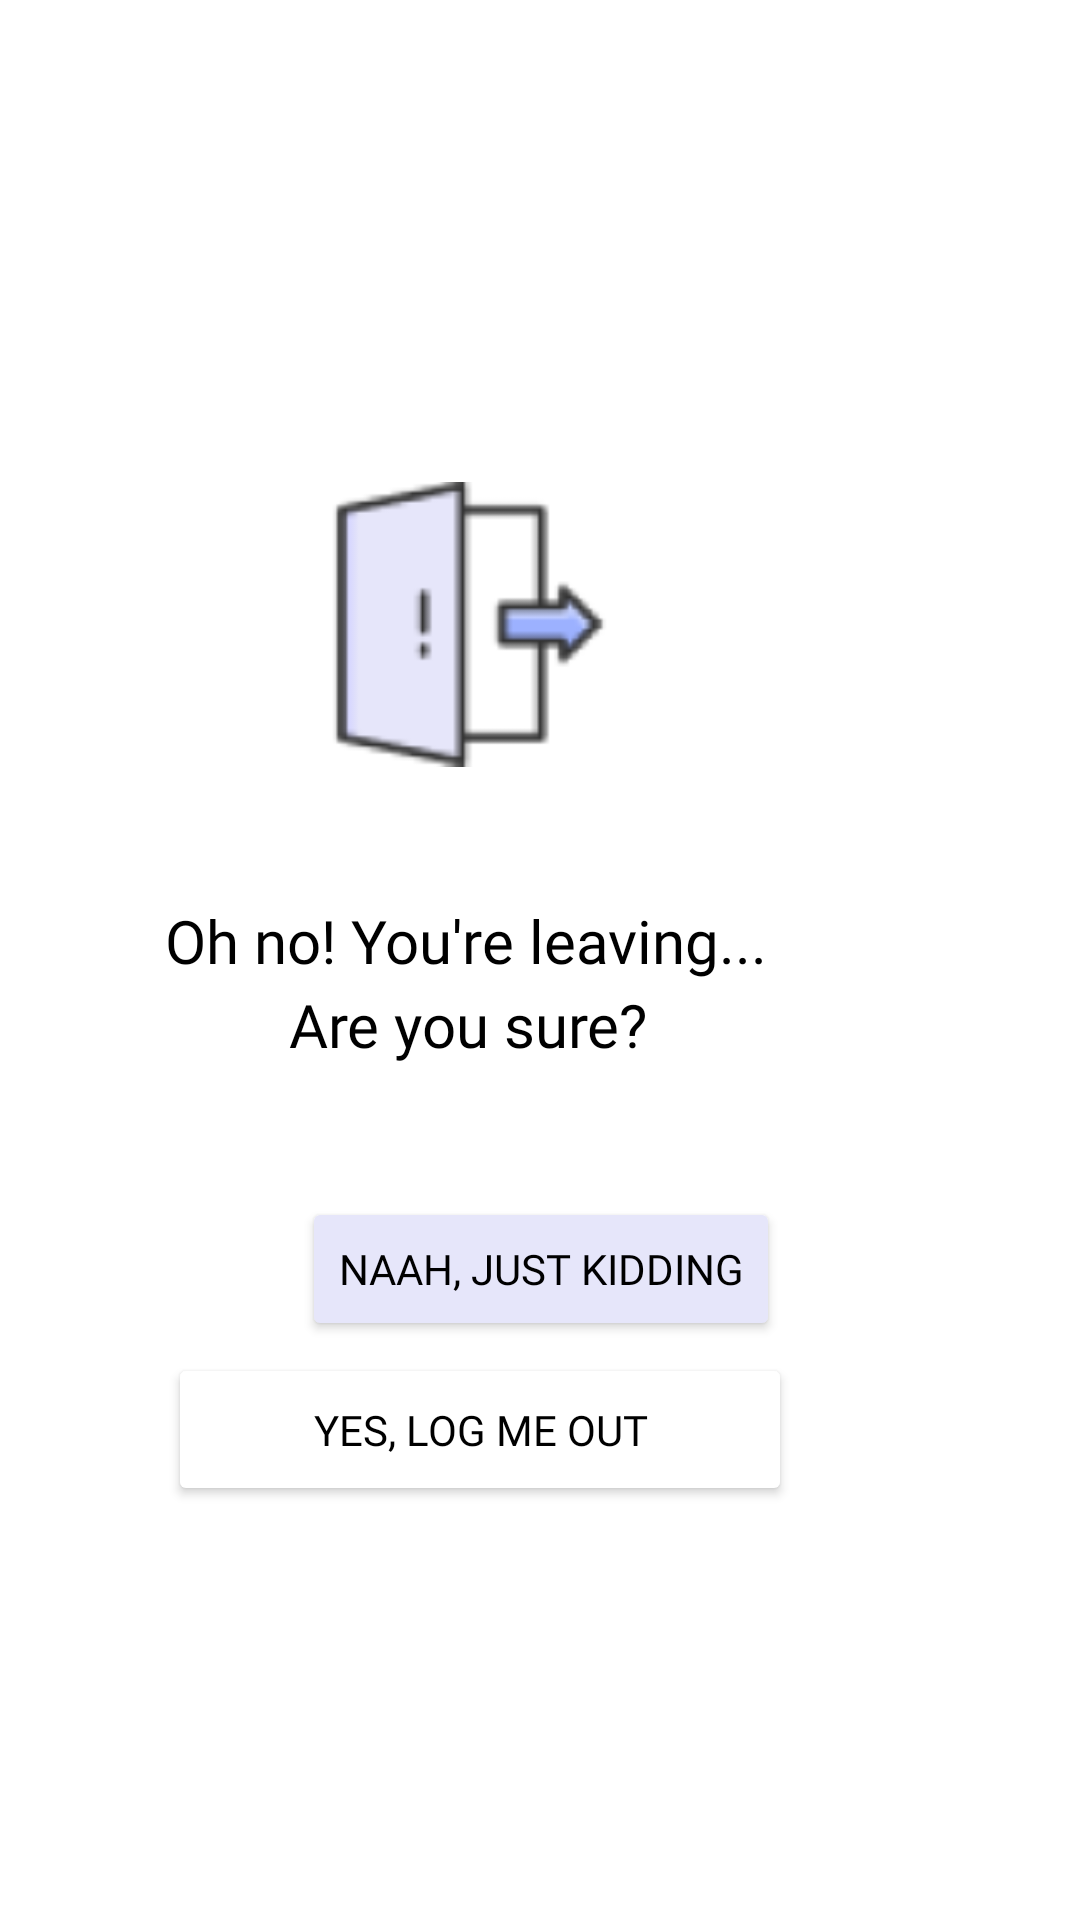

This screen was rendered from an Android layout file. Write that file and the resources it references.
<!-- AndroidManifest.xml: application theme Theme.MadChef -->
<!-- res/layout/activity_logout.xml -->
<?xml version="1.0" encoding="utf-8"?>
<androidx.constraintlayout.widget.ConstraintLayout xmlns:android="http://schemas.android.com/apk/res/android"
    xmlns:app="http://schemas.android.com/apk/res-auto"
    xmlns:tools="http://schemas.android.com/tools"
    android:layout_width="match_parent"
    android:layout_height="match_parent">

    <TextView
        android:id="@+id/CB_diet"
        android:layout_width="wrap_content"
        android:layout_height="wrap_content"
        android:layout_marginTop="328dp"
        android:layout_marginEnd="144dp"
        android:fontFamily="@font/roboto"
        android:text="Are you sure?"
        android:textColor="#000000"
        android:textSize="20sp"
        app:layout_constraintEnd_toEndOf="parent"
        app:layout_constraintTop_toTopOf="parent" />

    <ImageView
        android:id="@+id/imageView14"
        android:layout_width="95dp"
        android:layout_height="96dp"
        android:layout_marginTop="160dp"
        android:layout_marginEnd="156dp"
        app:layout_constraintEnd_toEndOf="parent"
        app:layout_constraintTop_toTopOf="parent"
        app:srcCompat="@drawable/icons8_logout_58_1" />

    <TextView
        android:id="@+id/textView6"
        android:layout_width="wrap_content"
        android:layout_height="wrap_content"
        android:layout_marginTop="300dp"
        android:layout_marginEnd="104dp"
        android:fontFamily="@font/roboto"
        android:text="Oh no! You're leaving..."
        android:textColor="#000000"
        android:textSize="20sp"
        app:layout_constraintEnd_toEndOf="parent"
        app:layout_constraintTop_toTopOf="parent" />

    <Button
        android:id="@+id/goBackBtn"
        android:layout_width="wrap_content"
        android:layout_height="wrap_content"
        android:layout_marginTop="44dp"
        android:layout_marginEnd="100dp"
        android:backgroundTint="#E6E6FA"
        android:fontFamily="@font/montserrat"
        android:text="Naah, Just kidding"
        android:textColor="#000000"
        app:layout_constraintEnd_toEndOf="parent"
        app:layout_constraintTop_toBottomOf="@+id/CB_diet" />

    <Button
        android:id="@+id/logoutBtn"
        android:layout_width="208dp"
        android:layout_height="51dp"
        android:layout_marginTop="4dp"
        android:layout_marginEnd="96dp"
        android:backgroundTint="#FFFFFF"
        android:fontFamily="@font/montserrat"
        android:text="Yes, log me out"
        android:textColor="#000000"
        app:layout_constraintEnd_toEndOf="parent"
        app:layout_constraintTop_toBottomOf="@+id/goBackBtn"
        app:strokeColor="#000000"
        app:strokeWidth="1dp" />
</androidx.constraintlayout.widget.ConstraintLayout>
<!-- resources referenced by this layout -->
<resources>
  <!-- drawable icons8_logout_58_1: png bitmap (drawable, 3170 bytes) -->
  <style name="Theme.MadChef" parent="Theme.MaterialComponents.DayNight.DarkActionBar">
          
          <item name="colorPrimary">@color/purple_500</item>
          <item name="colorPrimaryVariant">@color/white</item>
          <item name="colorOnPrimary">@color/white</item>
          
          <item name="colorSecondary">@color/teal_200</item>
          <item name="colorSecondaryVariant">@color/teal_700</item>
          <item name="colorOnSecondary">@color/black</item>
          
          <item name="android:statusBarColor" tools:targetApi="l">?attr/colorPrimaryVariant</item>
  
  
              <item name="android:textColor">#FF383838</item>
  
  
          
      </style>
  <color name="purple_500">#FF6200EE</color>
  <color name="white">#FFFFFFFF</color>
  <color name="teal_200">#FF03DAC5</color>
  <color name="teal_700">#FF018786</color>
  <color name="black">#FF000000</color>
</resources>
